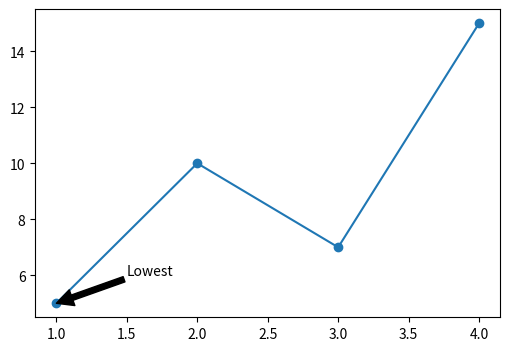

This figure's Python source:
import matplotlib.pyplot as plt
import numpy as np
import pandas as pd

data= pd.DataFrame({
    "x":[1,2,3,4],
    "y":[5,10,7,15]
    })
print(data.head())

#_______Annotation_______


plt.figure(figsize=(6,4))
plt.plot(data["x"],data["y"],marker="o")
plt.annotate("Lowest",
             xy=(1,5),
             xytext=(1.5,6),
             arrowprops=dict(facecolor="black"))

plt.show()

#_______________
